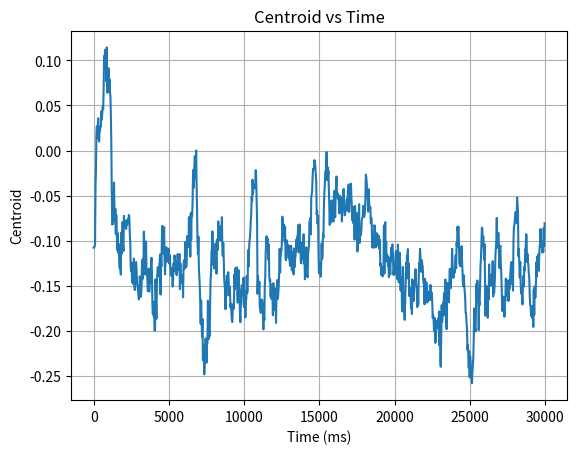

Reproduce this figure in Python.
import matplotlib.pyplot as plt

# 🔽 Paste your three-column data between the triple quotes
raw_data = """
31226,0.0,-0.107663
60828,-28.88154,-0.1067392
90896,-82.39462,-0.1066468
121047,-102.1745,-0.1041717
151429,-125.6762,-0.04132229
181244,-145.076,-0.02160015
211635,-171.5165,0.01881182
241642,-184.3613,0.02685225
271272,-189.3125,0.01339998
301530,-198.4243,0.0270997
331428,-204.8761,0.03575143
361452,-208.4069,0.02125564
391564,-206.2169,0.01005835
421716,-208.854,0.02224046
451956,-210.1745,0.02219499
480837,-205.5383,0.02683057
511074,-212.2731,0.02679293
540894,-209.373,0.04380915
571469,-209.6025,0.03441397
601348,-207.614,0.04109679
631519,-205.5931,0.04898809
661219,-209.7758,0.04581902
691397,-206.8794,0.06798987
721676,-208.8915,0.1047841
751767,-206.8978,0.08963221
781967,-205.0695,0.1116545
811709,-205.2301,0.1073267
841494,-201.0912,0.09628445
871929,-200.9683,0.07662113
901866,-202.2256,0.1144242
931371,-204.1842,0.06415949
961323,-199.1713,0.07737944
991349,-200.8755,0.06817626
1021045,-198.7411,0.09123966
1050931,-197.0072,0.06480001
1081059,-199.4067,0.07900696
1111391,-196.2112,0.06389659
1141055,-200.1091,0.06108973
1171348,-200.7717,0.04014397
1201220,-202.2881,0.009737843
1231150,-203.4012,-0.04230731
1261778,-209.8202,-0.08197211
1291335,-212.698,-0.07962093
1321725,-216.0975,-0.08157946
1351592,-219.6752,-0.07073169
1381408,-221.9818,-0.03557896
1411694,-226.0074,-0.06850009
1446917,-225.2847,-0.07847202
1471059,-221.4803,-0.06460539
1500793,-223.3684,-0.09237433
1530840,-223.555,-0.07134669
1561414,-226.1488,-0.088054
1591197,-225.9599,-0.1103315
1621523,-224.259,-0.09132685
1651379,-228.6858,-0.1130056
1681089,-227.7162,-0.1138654
1711192,-230.059,-0.1133705
1741385,-231.4927,-0.1271893
1771708,-235.6057,-0.1311951
1801788,-238.8744,-0.1033761
1831648,-241.5476,-0.1376122
1862019,-245.5322,-0.09107935
1891707,-246.1182,-0.1143442
1926670,-246.3236,-0.1020231
1951095,-241.4758,-0.0793651
1980912,-243.3096,-0.1041302
2010830,-244.0872,-0.1113621
2041053,-243.5692,-0.07243679
2071400,-242.8229,-0.08151876
2101556,-242.9395,-0.08059563
2131447,-243.8947,-0.07893508
2161330,-244.4973,-0.0840834
2191407,-244.2483,-0.08689691
2221769,-243.5309,-0.07731362
2251954,-243.2902,-0.08224822
2281520,-245.1775,-0.08001758
2311731,-248.2431,-0.07583452
2341836,-246.3726,-0.08036322
2371908,-249.4278,-0.07142857
2401512,-248.7327,-0.07477334
2430840,-243.9538,-0.09252777
2461395,-242.4234,-0.1020348
2491232,-247.8589,-0.1284691
2521021,-247.3116,-0.1340311
2550997,-250.3337,-0.1243932
2581397,-250.7145,-0.1462281
2611064,-257.5114,-0.140681
2641463,-255.0409,-0.1266886
2671033,-256.3614,-0.148156
2701846,-261.3425,-0.1198271
2731691,-259.1589,-0.1481647
2761584,-261.7897,-0.1547462
2791528,-263.187,-0.1446391
2821636,-263.4508,-0.1286487
2851848,-259.2004,-0.1235307
2881756,-261.7719,-0.1324281
2911349,-263.1799,-0.1469194
2941266,-260.073,-0.1497491
2971012,-262.9175,-0.1547493
3000933,-259.9771,-0.1603404
3031576,-263.6945,-0.1651118
3061606,-259.9394,-0.1600149
3091182,-263.4085,-0.1395962
3120974,-264.7321,-0.1445003
3151221,-263.9274,-0.1623188
3181748,-262.8569,-0.1607172
3211669,-267.9676,-0.1515584
3241925,-261.7634,-0.1217229
3271827,-263.3203,-0.1427196
3301476,-265.1616,-0.1200704
3332027,-263.108,-0.1368519
3362078,-263.6071,-0.08992469
3390847,-258.891,-0.1000247
3421192,-256.0842,-0.124277
3451357,-254.9616,-0.1375935
3480896,-256.4995,-0.103068
3511271,-254.5331,-0.100909
3540947,-251.5687,-0.1327252
3571237,-251.8107,-0.134739
3601331,-256.6776,-0.1437198
3631320,-255.899,-0.1559224
3661606,-258.8959,-0.1347651
3691818,-260.4883,-0.1309491
3721784,-258.2568,-0.1564856
3751975,-256.1443,-0.1447163
3782033,-259.4043,-0.135713
3811966,-253.6325,-0.1468677
3841506,-255.6143,-0.1266491
3871144,-255.2508,-0.1188884
3900796,-252.1295,-0.1351895
3931338,-251.3408,-0.1692162
3961082,-253.6126,-0.1812713
3991462,-252.7878,-0.1677227
4021181,-254.46,-0.1844522
4051248,-258.3902,-0.1838601
4081491,-260.1014,-0.1996103
4111584,-261.6626,-0.196783
4141509,-259.502,-0.1427225
4171581,-261.3627,-0.1687511
4201639,-262.5353,-0.1865192
4231714,-267.2465,-0.1513182
4261882,-265.6695,-0.1355177
4291699,-265.9706,-0.1292694
4321832,-260.9809,-0.1318568
4350849,-260.6258,-0.1393219
4381367,-264.5677,-0.1299032
4411173,-265.3525,-0.1241879
4441369,-264.5785,-0.1151324
4471086,-261.5725,-0.1596268
4501534,-261.3238,-0.1200696
4531213,-259.7167,-0.1284194
4561637,-260.2961,-0.1001522
4591510,-262.5574,-0.08351938
4621536,-259.6995,-0.1079428
4651819,-256.7091,-0.09738338
4681309,-253.4879,-0.1146322
4711556,-253.129,-0.08486638
4741635,-253.431,-0.1226475
4771686,-253.7339,-0.1373051
4801961,-253.1598,-0.1218291
4831382,-254.5209,-0.1093866
4861407,-250.438,-0.1071484
4890824,-254.155,-0.1235063
4921152,-253.3691,-0.1227792
4951441,-256.9534,-0.1216265
4981453,-255.9558,-0.114191
5010978,-257.0609,-0.108888
5041654,-257.8473,-0.1250442
5071432,-257.3231,-0.1155471
5101295,-261.2208,-0.1237484
5131574,-257.6619,-0.131352
5161729,-255.8982,-0.1384638
5191512,-260.2224,-0.1301069
5221695,-257.3673,-0.133175
5251820,-259.9029,-0.1382515
5281706,-262.2645,-0.1508717
5310836,-260.9901,-0.1415128
5341365,-264.7473,-0.1249825
5371236,-261.1366,-0.1338555
5401273,-262.6112,-0.116284
5431543,-262.5645,-0.1215756
5461258,-264.4556,-0.1282995
5491010,-261.3916,-0.1240484
5521405,-261.3835,-0.1364902
5551167,-259.4966,-0.1382169
5581381,-257.2448,-0.130033
5611482,-259.882,-0.1148678
5641895,-260.409,-0.1324232
5671739,-262.7179,-0.1290471
5702019,-262.5731,-0.1252888
5731615,-260.7689,-0.1147687
5761582,-258.4218,-0.1536261
5791027,-261.7079,-0.1246933
5821219,-258.2787,-0.1472868
5851040,-261.5504,-0.1398477
5881141,-258.5413,-0.1392301
5911301,-264.5626,-0.1445554
5941568,-263.7285,-0.1383264
5971597,-264.0287,-0.1627547
6000972,-262.4333,-0.1282367
6031605,-269.2304,-0.1218917
6061350,-264.6414,-0.1314038
6091627,-259.6976,-0.1196918
6121591,-257.7824,-0.1015054
6151880,-255.5455,-0.1218524
6181653,-255.9489,-0.1292011
6211754,-259.1325,-0.1233966
6241412,-258.5026,-0.09503466
6270966,-253.1833,-0.1020507
6301002,-253.6971,-0.09846974
6331325,-252.9978,-0.1070328
6361091,-254.5342,-0.07392813
6391497,-253.2546,-0.1068535
6421048,-255.3246,-0.08026189
6451385,-249.9049,-0.1176526
6481358,-251.8591,-0.06987998
6511134,-249.6554,-0.098797
6541599,-254.528,-0.06859797
6571589,-250.4911,-0.07285398
6601864,-251.2174,-0.05907052
6631955,-244.1443,-0.02629631
6661795,-244.7853,-0.02133043
6691838,-244.499,-0.04112133
6721950,-240.0511,-0.01746415
6750803,-236.0978,-0.006126503
6781401,-237.5747,-0.01903782
6811412,-236.214,-0.03033349
6841008,-232.6709,0.0001630418
6871336,-228.2974,-0.03883649
6901055,-231.546,-0.06555736
6931606,-230.9585,-0.1006249
6961575,-232.3505,-0.1149226
6991621,-237.0609,-0.09543801
7021371,-241.2289,-0.1300167
7051415,-246.4296,-0.1404502
7081996,-247.767,-0.1503254
7111538,-252.081,-0.167996
7141769,-256.3646,-0.1921601
7171521,-260.6134,-0.1661854
7201972,-264.7344,-0.1847054
7230804,-263.5413,-0.2066081
7260776,-268.2861,-0.1868079
7291217,-269.3951,-0.2325349
7321390,-271.122,-0.2161502
7351389,-276.7546,-0.2266054
7381319,-280.3782,-0.2481569
7411501,-281.6389,-0.2339902
7441064,-288.8419,-0.2177397
7471713,-289.0069,-0.2082842
7501322,-285.2729,-0.2221562
7531836,-287.3359,-0.2352743
7561652,-287.1526,-0.2154123
7591526,-286.8275,-0.2131394
7621403,-286.6363,-0.1663731
7651683,-284.9929,-0.1855903
7681646,-281.124,-0.2089513
7711357,-282.5053,-0.2001303
7741253,-279.9264,-0.2058227
7771152,-282.4612,-0.1697925
7800931,-280.4049,-0.1428128
7831008,-277.9792,-0.1352532
7860973,-276.9195,-0.112128
7891193,-271.299,-0.1087337
7920978,-269.4664,-0.08963895
7951397,-266.1734,-0.1049555
7981612,-261.197,-0.1267112
8011891,-261.664,-0.1121065
8041541,-260.0424,-0.1306964
8071555,-261.8911,-0.1192261
8101582,-258.8879,-0.1168926
8131779,-256.5197,-0.1032059
8161646,-256.2103,-0.1146694
8190734,-257.5125,-0.1365259
8220807,-256.1659,-0.0987778
8251014,-258.9165,-0.1028528
8281530,-259.5931,-0.110186
8311035,-259.3169,-0.0785463
8341378,-256.3066,-0.09316639
8371079,-256.6302,-0.09463399
8401456,-258.6093,-0.09939944
8431374,-257.2999,-0.09191739
8461694,-255.5501,-0.08414692
8491348,-256.3567,-0.09949845
8521765,-254.2654,-0.09788996
8551795,-250.2326,-0.07384288
8581976,-255.4158,-0.1077741
8612001,-250.9391,-0.1167967
8641941,-256.6944,-0.1025484
8670996,-253.7701,-0.117673
8700769,-254.9492,-0.1406227
8730834,-258.6837,-0.1490741
8760979,-260.7348,-0.1538347
8791207,-265.6251,-0.1759949
8821261,-269.1807,-0.1464623
8851607,-270.2463,-0.1613872
8881052,-270.0452,-0.1385804
8911650,-273.9255,-0.1457593
8941671,-274.6825,-0.1424673
8971477,-271.4106,-0.1348396
9001343,-273.3287,-0.1441846
9031990,-275.6582,-0.1604171
9061748,-276.2821,-0.1509219
9091784,-275.6335,-0.15736
9121973,-278.7282,-0.17396
9150981,-275.4689,-0.1697048
9180756,-276.176,-0.1777492
9211008,-278.8513,-0.1876256
9241077,-285.3091,-0.1901763
9270965,-285.7023,-0.176362
9301001,-285.3584,-0.1704927
9331300,-284.159,-0.1757412
9361118,-285.2619,-0.1614148
9391666,-283.2131,-0.1370639
9421870,-283.6453,-0.1536731
9451967,-283.8818,-0.1304124
9481701,-281.3133,-0.1469327
9511534,-279.3852,-0.1305212
9541810,-276.6277,-0.1295019
9571791,-276.0424,-0.1528764
9601512,-276.647,-0.16875
9630851,-277.1295,-0.1466042
9661427,-278.264,-0.1326344
9691081,-274.1133,-0.1518912
9721220,-278.1589,-0.1542164
9751334,-280.556,-0.1802946
9781330,-278.3187,-0.1903303
9811282,-281.2441,-0.1717758
9841546,-285.8865,-0.1705447
9871410,-286.1254,-0.1492511
9901598,-289.5441,-0.1506507
9931845,-286.8609,-0.1550853
9961515,-287.4518,-0.16068
9991793,-285.4934,-0.1410223
10021876,-289.1061,-0.1735744
10051896,-287.4539,-0.1709268
10081466,-288.1939,-0.1557435
10110874,-287.9144,-0.1850193
10141404,-284.9038,-0.165693
10171064,-286.3165,-0.1653911
10201214,-289.4943,-0.1390857
10231377,-291.2291,-0.15834
10261574,-288.0368,-0.1544053
10291245,-288.1613,-0.1106125
10321436,-290.3203,-0.128705
10351473,-288.1216,-0.1116394
10381411,-283.5333,-0.1014755
10411474,-283.9433,-0.09701493
10441537,-280.1315,-0.08976394
10471821,-277.0359,-0.07825949
10501664,-272.7047,-0.06979115
10531802,-273.1115,-0.05116056
10562035,-268.9689,-0.05609853
10590990,-269.8091,-0.03228848
10621176,-267.2141,-0.04782992
10650849,-263.3238,-0.03955446
10681508,-261.7472,-0.03915843
10710949,-256.6832,-0.03923298
10740939,-255.9091,-0.04185099
10771166,-254.6285,-0.03628914
10801093,-254.8739,-0.02172187
10831471,-253.5346,-0.03053975
10861334,-254.8148,-0.05480796
10891702,-253.5058,-0.08006997
10921453,-254.7906,-0.1588917
10951722,-257.8549,-0.1390814
10981945,-263.8935,-0.1474463
11011902,-272.5699,-0.1576577
11041974,-277.335,-0.1455995
11070807,-275.2784,-0.1738656
11101410,-281.0504,-0.1761946
11131417,-286.7506,-0.1798494
11161011,-287.8033,-0.1752962
11191561,-288.7476,-0.165368
11221198,-292.8159,-0.1653471
11251290,-293.4996,-0.1702569
11281554,-297.2551,-0.1849982
11311122,-298.2278,-0.1983501
11341307,-296.8447,-0.1802083
11371936,-297.81,-0.1879457
11401803,-301.4155,-0.1505164
11431501,-300.183,-0.1409091
11461762,-297.2344,-0.1124232
11491710,-296.6859,-0.1056333
11521737,-296.0492,-0.09499358
11551135,-292.6546,-0.1080582
11581343,-288.9446,-0.09728668
11611022,-284.5567,-0.1129228
11641532,-283.0365,-0.1210745
11671206,-285.1494,-0.1040162
11701287,-280.8113,-0.1400298
11730995,-283.6746,-0.1449002
11761505,-282.3673,-0.1431194
11791491,-283.5475,-0.1621578
11821555,-288.4855,-0.1487478
11851537,-291.3023,-0.1647737
11881655,-292.4623,-0.1623975
11911688,-293.4915,-0.156418
11941956,-293.1808,-0.1826813
11971469,-295.9986,-0.1470334
12001827,-298.3792,-0.1772553
12030992,-294.9609,-0.1569383
12061290,-294.0276,-0.152412
12090846,-296.3603,-0.1646962
12120866,-296.0035,-0.1722584
12150908,-295.6044,-0.1911209
12181492,-301.2502,-0.1561941
12211281,-299.6992,-0.1650965
12241280,-302.07,-0.1435095
12271123,-300.0435,-0.1643553
12301694,-296.412,-0.1581853
12331677,-296.0266,-0.1489946
12361845,-299.1449,-0.1342435
12391654,-298.3842,-0.1090873
12421717,-292.8576,-0.1352728
12451992,-296.8179,-0.1176182
12481908,-292.4812,-0.1132196
12511169,-291.05,-0.1104161
12541442,-287.7383,-0.1010483
12571455,-286.6559,-0.07331487
12600893,-284.2124,-0.08279049
12631114,-279.7695,-0.09326426
12661083,-282.0497,-0.08195472
12691031,-279.4207,-0.08880239
12721676,-275.3325,-0.1009148
12751187,-281.1643,-0.0846561
12781671,-277.3971,-0.1189989
12811453,-277.2026,-0.12168
12841581,-279.903,-0.09920091
12871502,-282.3093,-0.1099817
12901900,-277.9374,-0.1034971
12931850,-281.0153,-0.106229
12961840,-282.7173,-0.1108331
12990785,-282.2707,-0.1194952
13021319,-281.4992,-0.1057177
13051195,-283.47,-0.1215836
13080922,-285.3202,-0.1276986
13110978,-285.0723,-0.1068117
13141263,-288.0828,-0.1053996
13171019,-287.8554,-0.107893
13201365,-285.4785,-0.1328158
13231021,-286.6924,-0.1129113
13261579,-284.4582,-0.1230441
13291301,-281.6666,-0.1318654
13321865,-284.9858,-0.1373505
13351388,-286.8698,-0.1086444
13381409,-286.1083,-0.1293843
13411473,-289.5534,-0.1217509
13441587,-287.3701,-0.1165312
13471283,-286.3098,-0.1121548
13501304,-285.8483,-0.09870903
13531080,-286.4606,-0.108674
13560979,-286.4507,-0.09521479
13591470,-284.1287,-0.09444984
13621291,-281.1078,-0.08270675
13651052,-283.6782,-0.112934
13681069,-280.1407,-0.0921986
13711034,-282.322,-0.08188332
13741453,-282.3297,-0.102373
13771708,-282.4761,-0.1071896
13801552,-280.0495,-0.124741
13831444,-282.5044,-0.1249772
13861391,-283.7746,-0.1018754
13891703,-283.1602,-0.1139157
13921994,-282.8661,-0.1125195
13950740,-283.1268,-0.1204458
13981343,-285.7557,-0.09275913
14011182,-286.1391,-0.1252575
14041123,-290.2108,-0.1196536
14070940,-284.8202,-0.1427506
14101100,-284.3643,-0.1189532
14131365,-287.7238,-0.1249578
14161588,-289.879,-0.1072747
14191627,-283.8136,-0.1368133
14221822,-288.1295,-0.1384977
14251893,-286.6707,-0.1405962
14281313,-288.3142,-0.1151711
14311465,-290.564,-0.1083209
14341456,-288.4122,-0.106345
14371897,-285.4605,-0.07849696
14401742,-285.9351,-0.07894299
14430953,-283.1875,-0.07480247
14461052,-283.6715,-0.09293772
14491470,-278.7119,-0.05102748
14521115,-278.6311,-0.04893617
14551324,-276.4605,-0.04432537
14581375,-275.6637,-0.02937144
14611306,-275.648,-0.02024192
14641183,-271.7757,-0.02053352
14671274,-268.6952,-0.01958237
14701497,-262.71,-0.01065447
14731759,-262.603,-0.01396021
14761404,-260.6232,-0.01702087
14791504,-257.8769,-0.02716279
14822006,-258.9044,-0.0347438
14851425,-263.3501,-0.07071383
14881867,-262.3972,-0.06664519
14911279,-264.197,-0.08123872
14940896,-270.0051,-0.07245468
14970829,-272.2712,-0.1102665
15001119,-276.4598,-0.1360662
15031590,-278.2005,-0.1353998
15061317,-282.015,-0.1281645
15091054,-284.3154,-0.1240746
15121552,-282.7959,-0.1398696
15151500,-288.0346,-0.1252154
15181887,-289.9144,-0.1030826
15211843,-288.1786,-0.120177
15241900,-290.827,-0.1170848
15271326,-286.6273,-0.09212846
15301708,-288.6613,-0.09665597
15332055,-289.9547,-0.06170597
15361393,-282.2897,-0.04757669
15390735,-276.3879,-0.03724182
15421291,-273.8867,-0.02355661
15451293,-270.2719,-0.02229171
15481549,-267.2965,-0.01887381
15511363,-262.8687,-0.00170109
15541212,-264.1758,-0.0329425
15571205,-260.3979,-0.01826907
15601044,-258.6367,-0.03051965
15631645,-255.0586,-0.02233032
15661428,-256.0097,-0.0437392
15691302,-255.8769,-0.06557894
15721497,-254.7332,-0.08253225
15751948,-257.1687,-0.06177919
15781620,-261.3875,-0.07783116
15811500,-263.1766,-0.07972286
15841687,-263.1752,-0.05543309
15871213,-264.2564,-0.06723193
15901283,-264.2927,-0.06040885
15931030,-265.4277,-0.06252152
15961326,-264.251,-0.07864506
15991083,-265.3452,-0.05109177
16021394,-264.0594,-0.04482786
16051365,-264.432,-0.05554094
16081463,-264.2364,-0.07395308
16111559,-264.1576,-0.04844199
16141885,-259.6412,-0.03754387
16171783,-257.9806,-0.02884137
16201405,-262.0518,-0.05088926
16231799,-253.7375,-0.04691681
16261920,-257.732,-0.05338168
16292007,-256.1894,-0.0496071
16321720,-256.5495,-0.0554033
16351273,-256.0981,-0.06960264
16380876,-256.9328,-0.0550205
16410968,-259.7825,-0.05016433
16441265,-256.8256,-0.05361671
16471058,-256.6721,-0.0529734
16501029,-260.0315,-0.06936413
16531280,-257.0184,-0.07850143
16561258,-256.1341,-0.05825984
16591438,-259.002,-0.06206014
16621822,-260.3678,-0.04399275
16651439,-259.3795,-0.04252903
16681779,-256.3375,-0.0643918
16711554,-256.4069,-0.07178336
16741816,-254.8136,-0.07130612
16771676,-259.3036,-0.06335075
16801952,-256.4982,-0.06576773
16830948,-253.8462,-0.05669574
16860920,-254.309,-0.05382436
16890809,-254.836,-0.06682294
16921036,-258.1394,-0.04502213
16951309,-255.8331,-0.04143177
16981572,-254.466,-0.03742387
17011419,-250.929,-0.06814201
17041386,-252.5212,-0.04976304
17071701,-252.3289,-0.05191431
17101370,-250.6578,-0.05214666
17131685,-247.1494,-0.03660092
17161597,-250.4308,-0.05400949
17191948,-246.8985,-0.06154162
17221629,-246.9579,-0.07739692
17251781,-249.5094,-0.06286409
17281578,-248.1397,-0.07867167
17310722,-248.3362,-0.08115846
17341394,-248.673,-0.06249344
17370845,-252.9513,-0.09871717
17401157,-252.7002,-0.06142481
17431441,-252.5295,-0.07509506
17461448,-253.3218,-0.09811213
17491398,-254.0114,-0.07950359
17521087,-251.2057,-0.06924505
17551136,-252.4597,-0.1119241
17581844,-255.3509,-0.1103422
17611387,-256.6068,-0.09042082
17641756,-254.5744,-0.08936948
17671951,-253.9282,-0.05943643
17701507,-255.7287,-0.1025262
17731844,-250.125,-0.09607796
17761474,-253.192,-0.08980998
17790724,-251.0079,-0.09366201
17821168,-255.0399,-0.08882744
17850868,-255.9256,-0.07696193
17880909,-251.3003,-0.0744811
17911237,-255.5771,-0.07357063
17941455,-254.4628,-0.06136711
17971246,-251.1118,-0.07318098
18001164,-252.8185,-0.07387171
18031164,-253.5699,-0.07206303
18061903,-251.9272,-0.06728444
18091713,-249.5243,-0.05111385
18121950,-246.7159,-0.02662086
18151520,-243.0865,-0.03033405
18181868,-242.5046,-0.03643667
18211551,-240.1978,-0.04320584
18241709,-237.3342,-0.05412252
18270860,-233.5342,-0.06773821
18301075,-237.2535,-0.04297409
18330927,-236.5393,-0.05551715
18360963,-235.6115,-0.06310284
18391348,-237.9178,-0.06253867
18421128,-237.1245,-0.06266074
18451326,-235.382,-0.0807051
18481276,-239.1439,-0.07457156
18511135,-237.6767,-0.0808343
18541540,-239.4567,-0.1073599
18571890,-240.2949,-0.1014064
18601936,-241.795,-0.1003358
18631869,-247.1499,-0.1079397
18661467,-247.386,-0.09342648
18691852,-248.9856,-0.08281276
18721873,-247.0972,-0.08478463
18751193,-247.1139,-0.09873563
18781170,-246.1797,-0.1072682
18811130,-245.6324,-0.09860295
18841318,-248.7006,-0.09170896
18871193,-247.4236,-0.0926063
18901246,-241.9924,-0.1053333
18931244,-242.973,-0.0983921
18961170,-243.8032,-0.09422091
18991679,-242.4496,-0.1028901
19021307,-244.8412,-0.1090704
19051356,-244.5391,-0.09893852
19081312,-244.612,-0.1275277
19111423,-244.2036,-0.1253603
19141801,-247.0794,-0.1380247
19171934,-245.5838,-0.1294089
19201511,-246.5234,-0.1343284
19231015,-242.0634,-0.1395951
19260798,-247.8907,-0.1298374
19290896,-246.2129,-0.1324103
19321200,-248.6605,-0.08297086
19351316,-246.61,-0.1365391
19381301,-245.7958,-0.08767659
19411342,-245.115,-0.07934996
19441363,-240.6851,-0.1136138
19471399,-242.0942,-0.1016167
19501565,-242.8713,-0.1227336
19531413,-239.8973,-0.1153391
19561797,-244.5023,-0.117582
19591436,-241.5338,-0.1278584
19621847,-245.3883,-0.1183575
19651355,-242.493,-0.1403775
19681558,-246.6592,-0.1258736
19710926,-242.5758,-0.1242994
19741337,-246.0763,-0.1376266
19771147,-246.0435,-0.1199541
19801277,-245.1046,-0.107921
19831031,-241.5572,-0.1226375
19861321,-245.8104,-0.1060885
19891585,-240.3659,-0.1040886
19921133,-239.3313,-0.115942
19951107,-237.4305,-0.1375794
19981572,-239.1142,-0.1333675
20011343,-237.8582,-0.1376511
20041679,-239.4091,-0.1369295
20071627,-237.5023,-0.125
20101679,-240.1065,-0.1136868
20132023,-236.6925,-0.1114815
20161944,-235.9602,-0.1172181
20191185,-236.5689,-0.1184826
20221433,-234.9285,-0.1427406
20250918,-236.2947,-0.1042212
20281273,-234.4971,-0.1226472
20311277,-234.4049,-0.1462157
20341118,-234.8491,-0.1220419
20371080,-234.7256,-0.1132601
20401626,-232.8602,-0.1264799
20431554,-233.6483,-0.1552477
20461436,-238.7388,-0.1413665
20491323,-237.2918,-0.1409506
20521412,-235.8137,-0.1738984
20551782,-238.0518,-0.1784371
20581338,-242.068,-0.1290618
20611469,-242.5866,-0.1592185
20641925,-241.8618,-0.1677366
20671369,-243.5611,-0.1790775
20701224,-244.4189,-0.1877958
20731194,-244.5693,-0.1708374
20761153,-248.8383,-0.1497155
20791398,-246.3043,-0.124685
20821530,-249.1609,-0.1423007
20851337,-243.8038,-0.1163622
20881023,-245.0945,-0.1410487
20911106,-240.5451,-0.109252
20941338,-237.6695,-0.1404785
20971860,-238.678,-0.1249379
21001321,-234.4674,-0.1612347
21031996,-236.3243,-0.1521704
21061866,-235.8777,-0.1562657
21091406,-236.6834,-0.1612581
21121849,-234.3464,-0.1749549
21150965,-236.0005,-0.1586335
21180989,-239.3518,-0.1812955
21210833,-237.8235,-0.1429183
21241242,-243.2746,-0.1547802
21271093,-240.1519,-0.1557547
21300950,-242.3405,-0.1669102
21331091,-238.6631,-0.1488023
21361084,-240.995,-0.1449446
21391076,-242.4235,-0.1435395
21421619,-241.8621,-0.1315215
21451961,-241.7636,-0.1467674
21481851,-239.1035,-0.1501662
21511937,-240.9471,-0.1579997
21541603,-235.2011,-0.1735981
21571886,-237.9777,-0.1553566
21601895,-240.5316,-0.1706898
21631250,-243.0613,-0.1436928
21661408,-243.1567,-0.1249141
21691078,-240.6338,-0.1266561
21721406,-241.2213,-0.1089109
21750999,-243.8557,-0.1197433
21781287,-239.1409,-0.1284635
21810954,-238.2339,-0.1345191
21841550,-238.8093,-0.1216896
21871458,-237.2806,-0.1265908
21901575,-236.0687,-0.1291042
21931872,-234.4197,-0.1426125
21961526,-235.4427,-0.1475161
21991617,-238.7409,-0.1468721
22022029,-235.672,-0.1704946
22051381,-237.1697,-0.142171
22081581,-239.4251,-0.1600753
22111119,-237.7004,-0.1662877
22141235,-236.0185,-0.1460802
22171451,-242.7511,-0.1531593
22201557,-243.1583,-0.1685419
22231384,-240.1675,-0.157337
22260960,-243.2703,-0.1665154
22291193,-243.0052,-0.1662527
22321588,-242.3063,-0.1592808
22351071,-244.8766,-0.1555858
22381368,-244.1427,-0.1649801
22411670,-247.2951,-0.1488879
22441303,-247.3561,-0.1655832
22471847,-244.4648,-0.1614996
22501963,-244.0473,-0.1577003
22531570,-245.4977,-0.1661114
22561489,-245.341,-0.1851763
22591226,-244.6896,-0.1820988
22620921,-249.7709,-0.1870379
22651442,-253.9964,-0.2003584
22681532,-254.0224,-0.1928588
22711471,-258.5834,-0.1856797
22741048,-258.4485,-0.2133111
22771342,-259.9872,-0.2035594
22801080,-262.8264,-0.1937564
22831474,-262.2926,-0.1961489
22861931,-262.093,-0.18878
22891327,-265.3441,-0.1927009
22921825,-263.4189,-0.1867337
22951430,-265.3619,-0.1980746
22981516,-268.8914,-0.1784378
23011673,-262.656,-0.2160464
23041554,-268.0168,-0.1793495
23070871,-267.9216,-0.2336925
23101161,-269.7604,-0.2397689
23131405,-275.0281,-0.2031784
23160877,-272.9289,-0.1713925
23191267,-276.4111,-0.1897411
23221506,-274.9767,-0.1810918
23251193,-271.9965,-0.1687393
23281058,-273.7173,-0.1828815
23311594,-268.3233,-0.15803
23341435,-271.9894,-0.1667115
23371785,-267.8939,-0.1815436
23401941,-270.1559,-0.1430587
23431696,-268.8846,-0.1597951
23461955,-270.3778,-0.192614
23491895,-268.3576,-0.198037
23521739,-271.5895,-0.155952
23550802,-266.8247,-0.1469045
23581261,-268.4968,-0.1538749
23611028,-267.8748,-0.159786
23641148,-270.3918,-0.1683232
23671207,-267.9704,-0.1464116
23700938,-271.7776,-0.1312292
23731268,-267.8359,-0.1524534
23761464,-265.9394,-0.1526618
23791381,-265.7833,-0.1402439
23821902,-268.0111,-0.1386652
23851861,-266.8632,-0.1088435
23881827,-266.1568,-0.1227698
23911938,-265.2186,-0.1391328
23941868,-261.2177,-0.1411372
23971939,-266.4633,-0.1383201
24001712,-262.5065,-0.1331633
24030788,-265.482,-0.1350045
24061079,-264.2558,-0.125973
24091409,-263.3435,-0.1161296
24121243,-260.5071,-0.1304236
24151457,-261.5178,-0.102073
24180998,-260.321,-0.1069814
24211608,-260.0303,-0.08452379
24241302,-258.8886,-0.09081022
24271049,-258.1032,-0.0843212
24301758,-254.7451,-0.0988368
24331977,-253.9235,-0.124899
24361382,-256.2604,-0.126315
24391985,-257.5838,-0.1283051
24421699,-261.4959,-0.119579
24451851,-258.2221,-0.1176309
24481699,-261.3951,-0.1060356
24511369,-258.614,-0.1219563
24541231,-257.5218,-0.1331943
24571403,-259.8801,-0.147609
24601063,-259.0276,-0.1504713
24631508,-263.8506,-0.1381678
24661341,-264.8043,-0.1496232
24691338,-264.8153,-0.1565563
24721515,-268.2435,-0.1634404
24751621,-270.5839,-0.1799357
24781797,-272.1341,-0.1802749
24811346,-274.9485,-0.1912369
24841637,-277.9354,-0.1964596
24871897,-279.8545,-0.2210462
24901395,-283.9129,-0.2155967
24931511,-283.9782,-0.2270344
24961494,-292.6741,-0.2409764
24991094,-293.9378,-0.2226948
25020758,-291.7914,-0.251462
25051002,-300.3764,-0.2281476
25081269,-297.4512,-0.2344413
25111089,-301.4472,-0.2513547
25141011,-303.4131,-0.2504325
25171476,-302.3957,-0.2581576
25201119,-305.1027,-0.2459195
25231200,-305.0111,-0.2369409
25261787,-307.3538,-0.2295714
25291694,-311.0673,-0.2088674
25321463,-309.7946,-0.1750356
25351714,-303.0401,-0.1991066
25381565,-304.6398,-0.1965848
25411894,-299.6497,-0.2005601
25441470,-299.62,-0.1735085
25471371,-296.9314,-0.1477713
25501219,-296.9445,-0.1669999
25530938,-289.2556,-0.1441166
25561433,-289.901,-0.1589311
25590945,-289.9015,-0.1618854
25621470,-290.0712,-0.1991752
25651105,-285.3678,-0.1675671
25681235,-288.882,-0.1713441
25711327,-291.1471,-0.1491792
25741469,-288.6367,-0.1275143
25771309,-287.86,-0.118586
25801486,-286.1393,-0.1008395
25831487,-281.643,-0.08541025
25861377,-279.3831,-0.08613798
25891623,-276.7238,-0.1055588
25922011,-274.6254,-0.09496891
25950975,-273.1771,-0.1055586
25980961,-269.938,-0.1210618
26010990,-267.8073,-0.1037963
26041004,-274.8192,-0.1484817
26071588,-272.8076,-0.1830724
26101408,-278.4203,-0.1505779
26131415,-281.0918,-0.1578305
26161041,-284.1695,-0.1505017
26191158,-288.2491,-0.1595837
26221295,-286.9435,-0.1854279
26251884,-292.0298,-0.1530088
26281755,-289.7538,-0.1654135
26311773,-291.9175,-0.1262866
26341392,-290.6767,-0.149908
26371765,-291.0985,-0.1427735
26401510,-289.7036,-0.1417391
26431285,-287.4149,-0.1376542
26461033,-291.6662,-0.1497572
26491451,-291.5426,-0.14045
26520882,-291.2967,-0.144752
26550922,-292.8157,-0.1226802
26581047,-293.3507,-0.1618488
26611502,-288.3719,-0.1336098
26641525,-291.049,-0.158279
26671040,-290.606,-0.15113
26701676,-294.5417,-0.1402279
26731666,-290.7989,-0.1165723
26761704,-292.4698,-0.107553
26791986,-288.4818,-0.09997055
26821620,-288.5607,-0.07474344
26851925,-286.058,-0.1077154
26881970,-281.4661,-0.09792389
26910813,-281.9098,-0.09120637
26941361,-277.2282,-0.09175549
26971378,-280.3423,-0.11558
27001165,-279.1038,-0.1304892
27031394,-280.7166,-0.1099686
27061483,-282.1397,-0.1055555
27091101,-284.8256,-0.1264534
27121614,-283.0727,-0.1367978
27151135,-281.6289,-0.1542969
27181647,-285.6161,-0.1777631
27211898,-288.5059,-0.1750164
27241752,-291.8215,-0.1619682
27271400,-290.506,-0.1779419
27301478,-292.1411,-0.1675088
27331456,-293.5074,-0.184291
27361600,-297.7343,-0.1630846
27391358,-296.3566,-0.1666286
27420818,-298.1693,-0.1420664
27451141,-295.8367,-0.1501799
27481297,-299.2166,-0.1575881
27511310,-293.5772,-0.1613812
27541364,-294.0818,-0.1579578
27571035,-295.8713,-0.1438204
27601140,-295.2819,-0.166868
27631184,-299.2446,-0.1478548
27661615,-296.4703,-0.1538396
27691773,-295.3758,-0.1463681
27721599,-296.0509,-0.1367115
27751948,-298.4385,-0.1290699
27781366,-291.2323,-0.1239451
27811462,-292.4985,-0.1236285
27841564,-297.3027,-0.1481158
27870776,-290.0005,-0.1267741
27901307,-294.1626,-0.1553407
27930819,-292.486,-0.1008018
27960979,-293.1295,-0.08501913
27991282,-288.8254,-0.08251634
28020989,-288.4946,-0.07719394
28051542,-289.1016,-0.06876871
28081545,-283.424,-0.0682548
28111525,-284.231,-0.07005653
28141608,-280.6595,-0.08037579
28171582,-278.4836,-0.05201288
28201755,-276.4553,-0.06025836
28231921,-275.2565,-0.06773668
28261522,-272.5007,-0.117265
28291992,-275.8066,-0.1090626
28321492,-281.4881,-0.1278398
28351057,-279.1905,-0.1409671
28381087,-285.6149,-0.1237001
28411359,-284.4323,-0.1487155
28441269,-289.2581,-0.1582842
28470976,-288.8009,-0.1546893
28501438,-293.652,-0.1623473
28531114,-295.5933,-0.1706397
28561079,-295.6656,-0.1484926
28591409,-298.3229,-0.138936
28621931,-299.5593,-0.1510314
28651461,-299.7525,-0.1289877
28681416,-298.169,-0.1328188
28711717,-299.9048,-0.1095735
28741857,-293.4753,-0.1105156
28771646,-295.0583,-0.0926103
28801936,-294.0435,-0.09364366
28830958,-288.7749,-0.123498
28861349,-289.9575,-0.114557
28891006,-293.4813,-0.1234319
28921114,-293.9576,-0.1272894
28951337,-293.6698,-0.1362669
28981546,-293.5087,-0.141495
29011564,-294.1744,-0.1595382
29041506,-298.9594,-0.1715233
29071054,-299.36,-0.1724138
29101353,-301.1288,-0.1835443
29131561,-302.1821,-0.1807659
29161441,-307.9346,-0.1723394
29191395,-311.2382,-0.1861131
29222035,-310.3918,-0.1808364
29251488,-310.7194,-0.1955689
29281532,-312.5384,-0.1542323
29311352,-309.0439,-0.182191
29341036,-308.9916,-0.1508411
29371338,-310.4855,-0.1635503
29401306,-308.7378,-0.1620089
29430916,-309.1295,-0.1410256
29460999,-307.3623,-0.1235294
29491408,-309.0059,-0.1395909
29521247,-304.1573,-0.1172577
29551184,-305.0351,-0.1323554
29581799,-299.239,-0.1151079
29611289,-299.6946,-0.1333011
29641400,-297.5485,-0.1182612
29671480,-296.3235,-0.1052811
29701748,-290.8575,-0.1029803
29731363,-290.0602,-0.08693501
29761673,-286.9427,-0.1064815
29791371,-281.9713,-0.09965292
29821093,-284.3628,-0.1002765
29851482,-279.2553,-0.1130785
29881003,-279.4257,-0.1039059
29911399,-280.2906,-0.112609
29941392,-278.1705,-0.08603546
29971519,-276.4345,-0.106181
30001067,-277.5438,-0.08065778

"""

time_ms = []
centroid = []

for line in raw_data.strip().split("\n"):
    parts = line.split(",")
    
    if len(parts) != 3:
        continue  # skip anything malformed
    
    t = int(float(parts[0]))
    c = float(parts[2])   # third column = centroid
    
    time_ms.append(t)
    centroid.append(c)

# Convert to seconds starting at zero
t0 = time_ms[0]
time_s = [(t - t0) / 1000.0 for t in time_ms]

plt.figure()
plt.plot(time_s, centroid)
plt.xlabel("Time (ms)")
plt.ylabel("Centroid")
plt.title("Centroid vs Time")
plt.grid(True)
plt.show()
